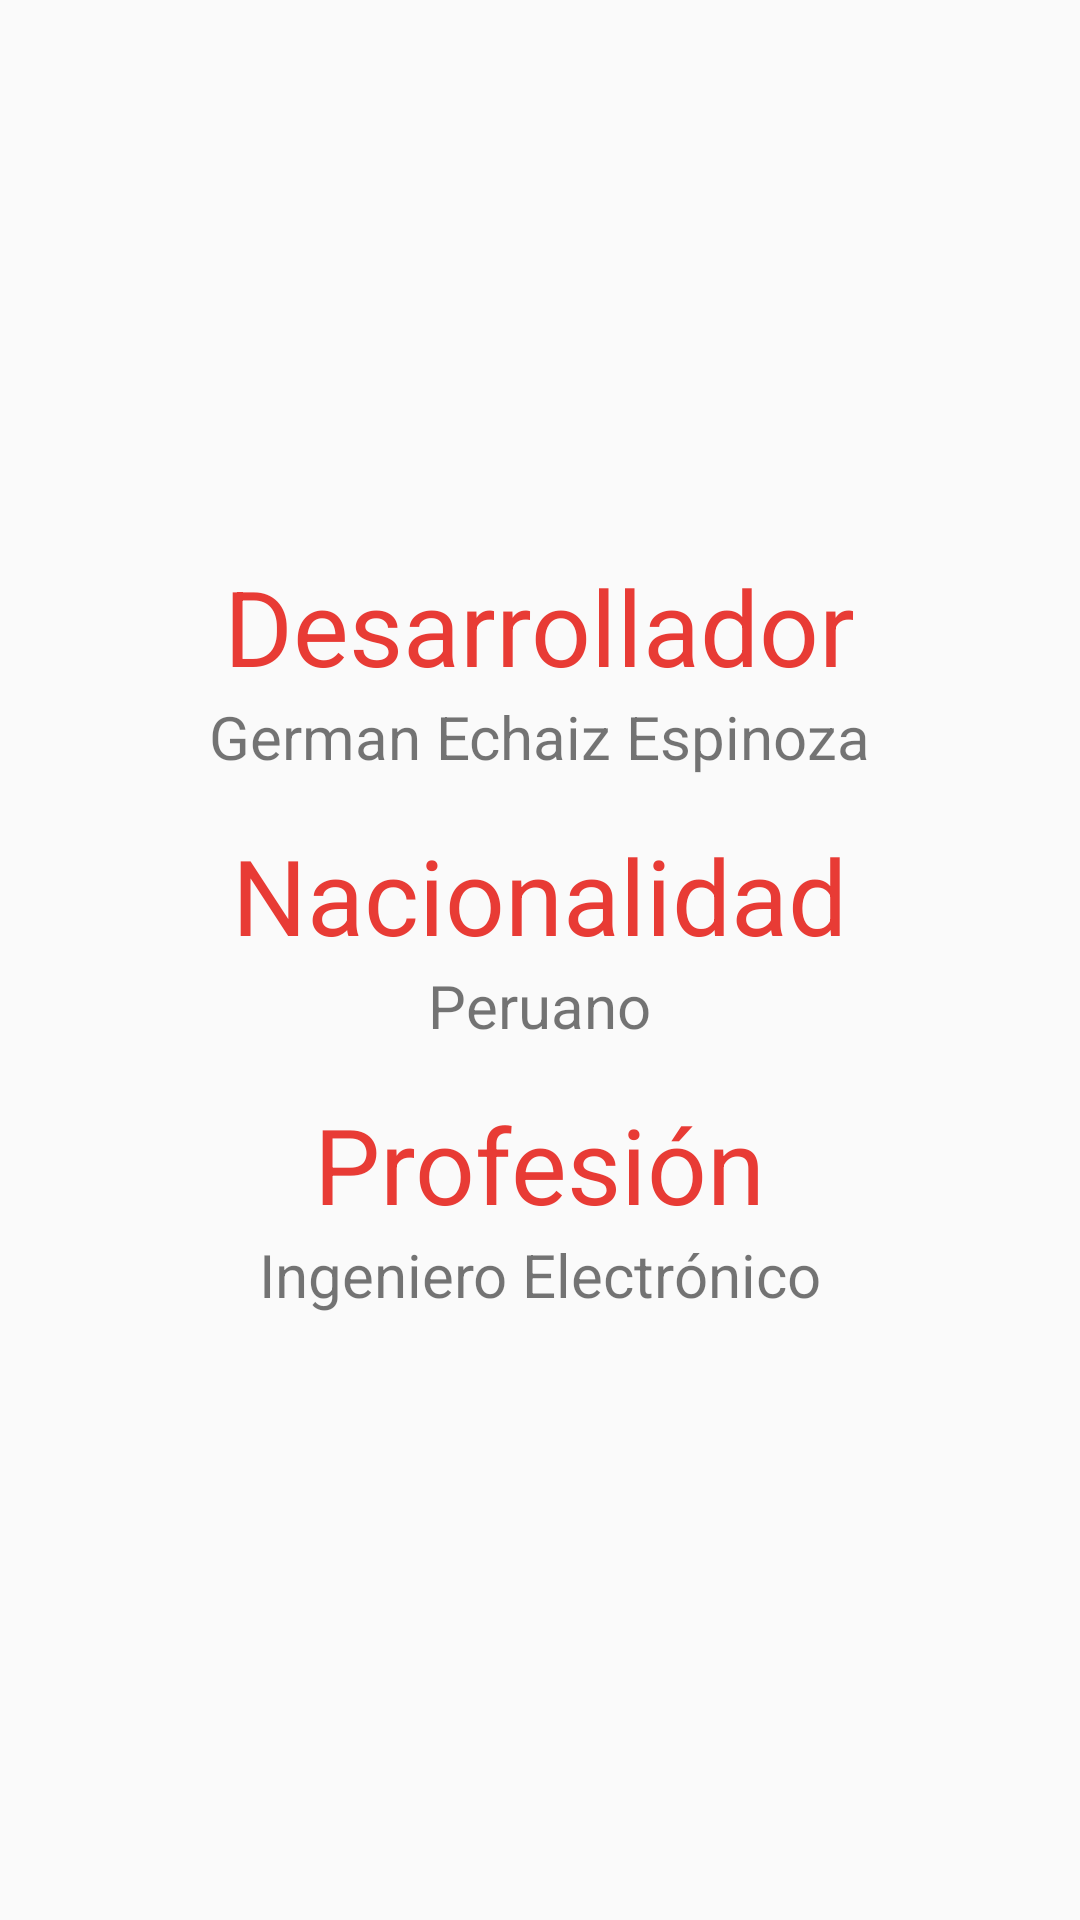

Reconstruct the res/layout file that produces this screen, plus the resources it refers to.
<!-- AndroidManifest.xml: application theme AppTheme -->
<!-- res/layout/activity_about.xml -->
<?xml version="1.0" encoding="utf-8"?>
<LinearLayout xmlns:android="http://schemas.android.com/apk/res/android"
    xmlns:tools="http://schemas.android.com/tools"
    android:layout_width="match_parent"
    android:layout_height="match_parent"
    android:paddingBottom="@dimen/activity_vertical_margin"
    android:paddingLeft="@dimen/activity_horizontal_margin"
    android:paddingRight="@dimen/activity_horizontal_margin"
    android:paddingTop="@dimen/activity_vertical_margin"
    android:orientation="vertical"
    android:layout_gravity="center"
    android:gravity="center"
    tools:context=".activity.AboutActivity">

    <TextView
        android:layout_width="wrap_content"
        android:layout_height="wrap_content"
        android:text="@string/desarrollador"
        android:textColor="@color/colorAccent"
        android:textSize="@dimen/lbTitle"/>
    <TextView
        android:layout_width="wrap_content"
        android:layout_height="wrap_content"
        android:text="@string/nombre_desarrollador"
        android:textSize="@dimen/lbSubTitle"
        android:layout_marginBottom="@dimen/activity_vertical_margin"/>

    <TextView
        android:layout_width="wrap_content"
        android:layout_height="wrap_content"
        android:text="@string/pais"
        android:textColor="@color/colorAccent"
        android:textSize="@dimen/lbTitle"/>
    <TextView
        android:layout_width="wrap_content"
        android:layout_height="wrap_content"
        android:text="@string/nombre_pais"
        android:textSize="@dimen/lbSubTitle"
        android:layout_marginBottom="@dimen/activity_vertical_margin"/>

    <TextView
        android:layout_width="wrap_content"
        android:layout_height="wrap_content"
        android:text="@string/profesion"
        android:textColor="@color/colorAccent"
        android:textSize="@dimen/lbTitle"/>
    <TextView
        android:layout_width="wrap_content"
        android:layout_height="wrap_content"
        android:text="@string/nombre_Profesion"
        android:textSize="@dimen/lbSubTitle"
        android:layout_marginBottom="@dimen/activity_vertical_margin"/>

</LinearLayout>
<!-- resources referenced by this layout -->
<resources>
  <color name="colorAccent">#e83b35</color>
  <dimen name="activity_horizontal_margin">16dp</dimen>
  <dimen name="activity_vertical_margin">16dp</dimen>
  <dimen name="lbSubTitle">20sp</dimen>
  <dimen name="lbTitle">35sp</dimen>
  <string name="desarrollador">Desarrollador</string>
  <string name="nombre_Profesion">Ingeniero Electrónico</string>
  <string name="nombre_desarrollador">German Echaiz Espinoza</string>
  <string name="nombre_pais">Peruano</string>
  <string name="pais">Nacionalidad</string>
  <string name="profesion">Profesión</string>
  <style name="AppTheme" parent="Theme.AppCompat.Light.NoActionBar">
          
          <item name="colorPrimary">@color/colorPrimary</item>
          <item name="colorPrimaryDark">@color/colorPrimaryDark</item>
          <item name="colorAccent">@color/colorAccent</item>
          <item name="android:textColorPrimary">@color/textColor</item>
  
      </style>
  <color name="colorPrimary">#66dde3</color>
  <color name="colorPrimaryDark">#49dce4</color>
  <color name="textColor">#000500</color>
</resources>
